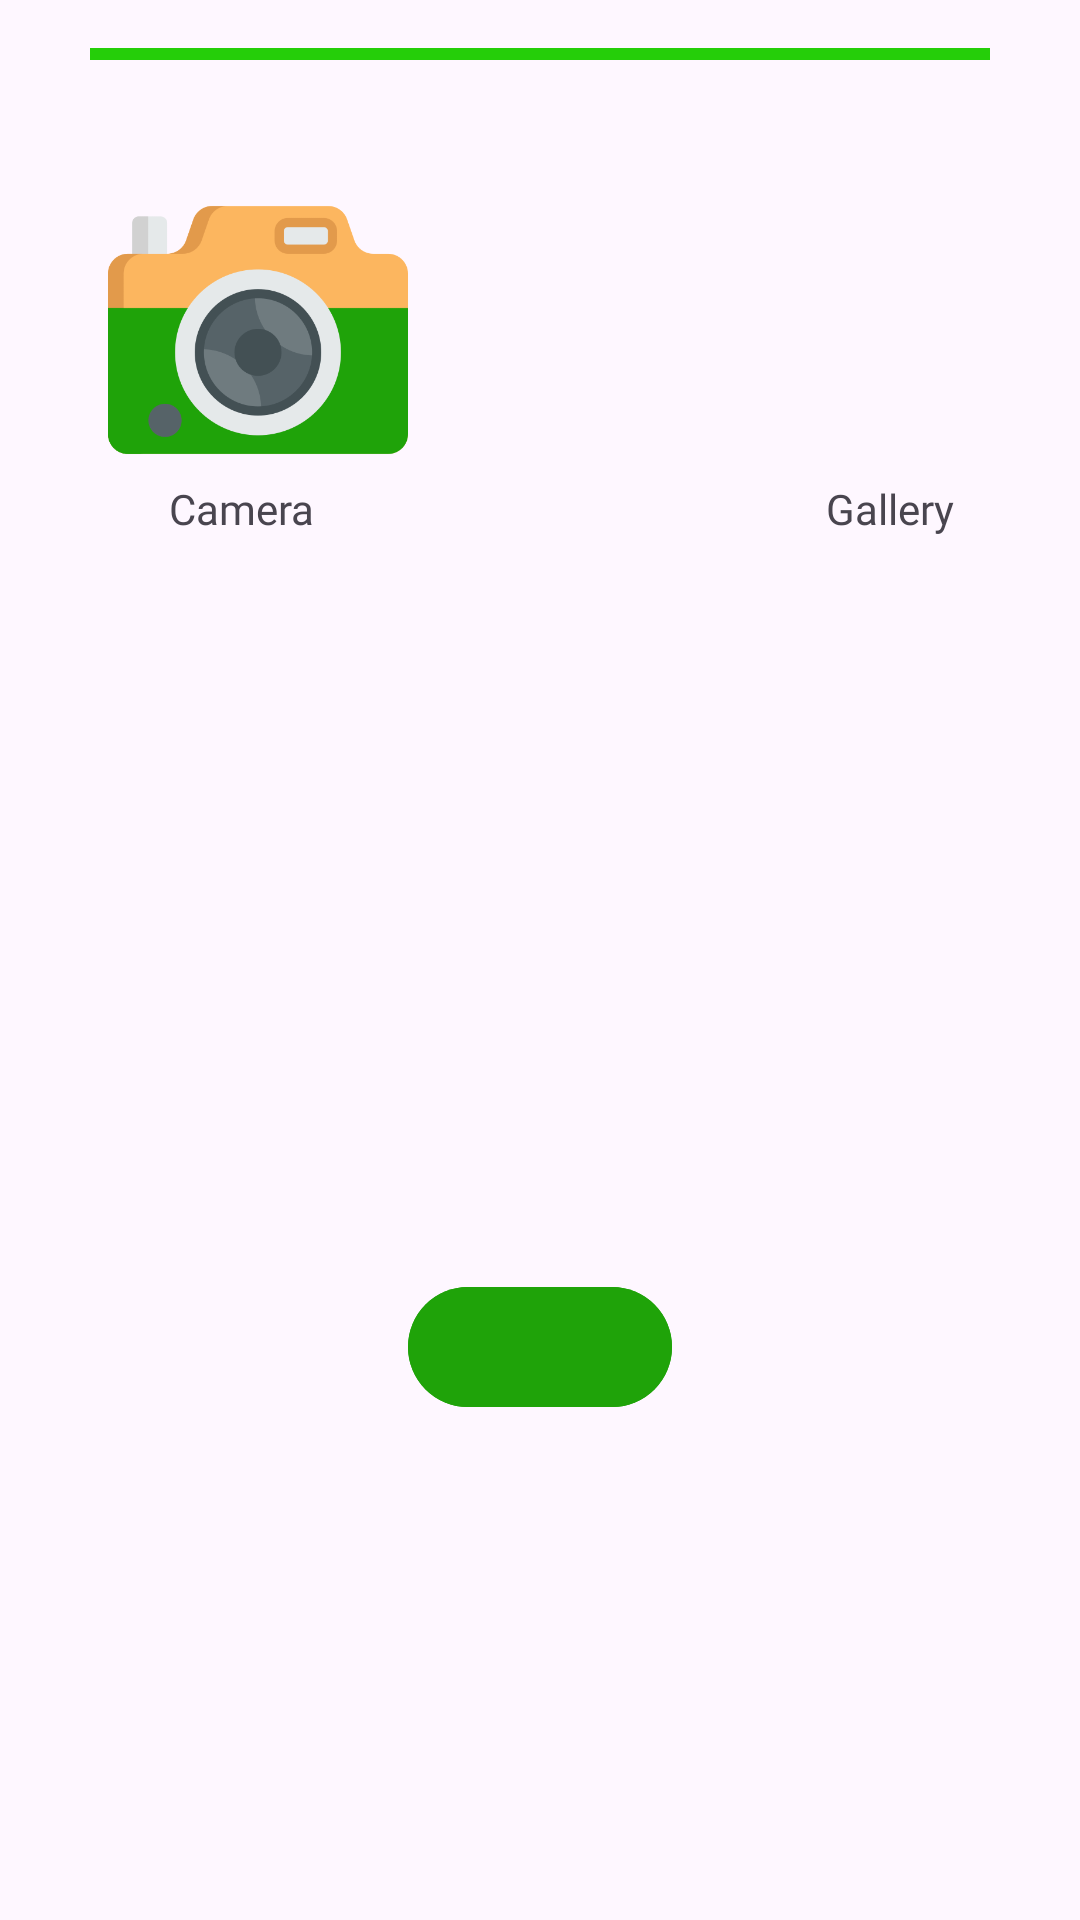

Android layout source for this screen:
<!-- AndroidManifest.xml: application theme Theme.CloudGallary -->
<!-- res/layout/fragment_add_image.xml -->
<?xml version="1.0" encoding="utf-8"?>
<androidx.constraintlayout.widget.ConstraintLayout xmlns:android="http://schemas.android.com/apk/res/android"
    android:layout_width="match_parent"
    android:layout_height="match_parent"
    xmlns:app="http://schemas.android.com/apk/res-auto"
    xmlns:tools="http://schemas.android.com/tools">

    <View
        android:id="@+id/top_view"
        android:layout_width="300dp"
        android:layout_height="4dp"
        android:background="@color/Splace_bg"
        app:layout_constraintStart_toStartOf="parent"
        app:layout_constraintEnd_toEndOf="parent"
        app:layout_constraintTop_toTopOf="parent"
        android:layout_marginTop="16dp"
        app:circularflow_defaultRadius="20dp"
        />
    <LinearLayout
        android:id="@+id/dialog_container"
        android:layout_width="match_parent"
        android:layout_height="wrap_content"
        app:layout_constraintTop_toBottomOf="@id/top_view"
        android:layout_marginTop="24dp"
        android:padding="16dp"
        >
        <ImageView
            android:id="@+id/camera_img"
            android:layout_width="100dp"
            android:layout_height="100dp"
            android:src="@drawable/camera"
            android:adjustViewBounds="true"
            android:layout_marginStart="20dp"
            />
        <TextView
            android:id="@+id/camera_tv"
            android:layout_width="wrap_content"
            android:layout_height="wrap_content"
            android:text="@string/camera"
            android:fontFamily="@font/poppinsbold"
            android:layout_marginTop="100dp"
            android:layout_marginStart="-80dp"
            />
        <ImageView
            android:id="@+id/gallery_img"
            android:layout_width="100dp"
            android:layout_height="100dp"
            android:src="@drawable/gallery"
            android:adjustViewBounds="true"
            android:layout_marginStart="140dp"
            />
        <TextView
            android:id="@+id/gallrey_tv"
            android:layout_width="wrap_content"
            android:layout_height="wrap_content"
            android:text="@string/gallery"
            android:fontFamily="@font/poppinsbold"
            android:layout_marginTop="100dp"
            android:layout_marginStart="-70dp"
            />
    </LinearLayout>
    <ImageView
        android:id="@+id/selected_image"
        android:layout_width="300dp"
        android:layout_height="200dp"
        app:layout_constraintStart_toStartOf="parent"
        app:layout_constraintEnd_toEndOf="parent"
        android:adjustViewBounds="true"
        app:layout_constraintTop_toBottomOf="@+id/dialog_container"
        android:src="@drawable/background"
        android:layout_marginTop="20dp"
        />
    <com.google.android.material.button.MaterialButton
        android:id="@+id/upload"
        android:layout_width="wrap_content"
        android:layout_height="wrap_content"
        app:layout_constraintTop_toBottomOf="@id/selected_image"
        app:layout_constraintStart_toStartOf="parent"
        app:layout_constraintEnd_toEndOf="parent"
        android:textColor="@color/white"
        tools:text="@string/upload"
        android:gravity="center"
        android:textSize="16sp"
        android:fontFamily="@font/poppinsbold"
        android:backgroundTint="@color/bottonColor"
        android:layout_marginTop="10dp"
        android:layout_marginBottom="50dp"
        />
    <com.google.android.material.progressindicator.CircularProgressIndicator
        android:id="@+id/upload_prog"
        android:layout_width="wrap_content"
        android:layout_height="wrap_content"
        app:layout_constraintStart_toStartOf="@id/upload"
        app:layout_constraintEnd_toEndOf="@+id/upload"
        app:layout_constraintBottom_toBottomOf="@id/upload"
        app:indicatorColor="@color/Splace_bg"
        android:visibility="invisible"
        android:indeterminate="true"
        />
</androidx.constraintlayout.widget.ConstraintLayout>
<!-- resources referenced by this layout -->
<resources>
  <color name="Splace_bg">#25CE09</color>
  <color name="bottonColor">#1FA309</color>
  <color name="white">#FFFFFFFF</color>
  <!-- drawable camera: png bitmap (drawable, 27287 bytes) -->
  <string name="camera">Camera</string>
  <string name="gallery">Gallery</string>
  <string name="upload">Upload</string>
  <style name="Theme.CloudGallary" parent="Base.Theme.CloudGallary" />
  <style name="Base.Theme.CloudGallary" parent="Theme.Material3.DayNight.NoActionBar">
          
          
      </style>
</resources>
